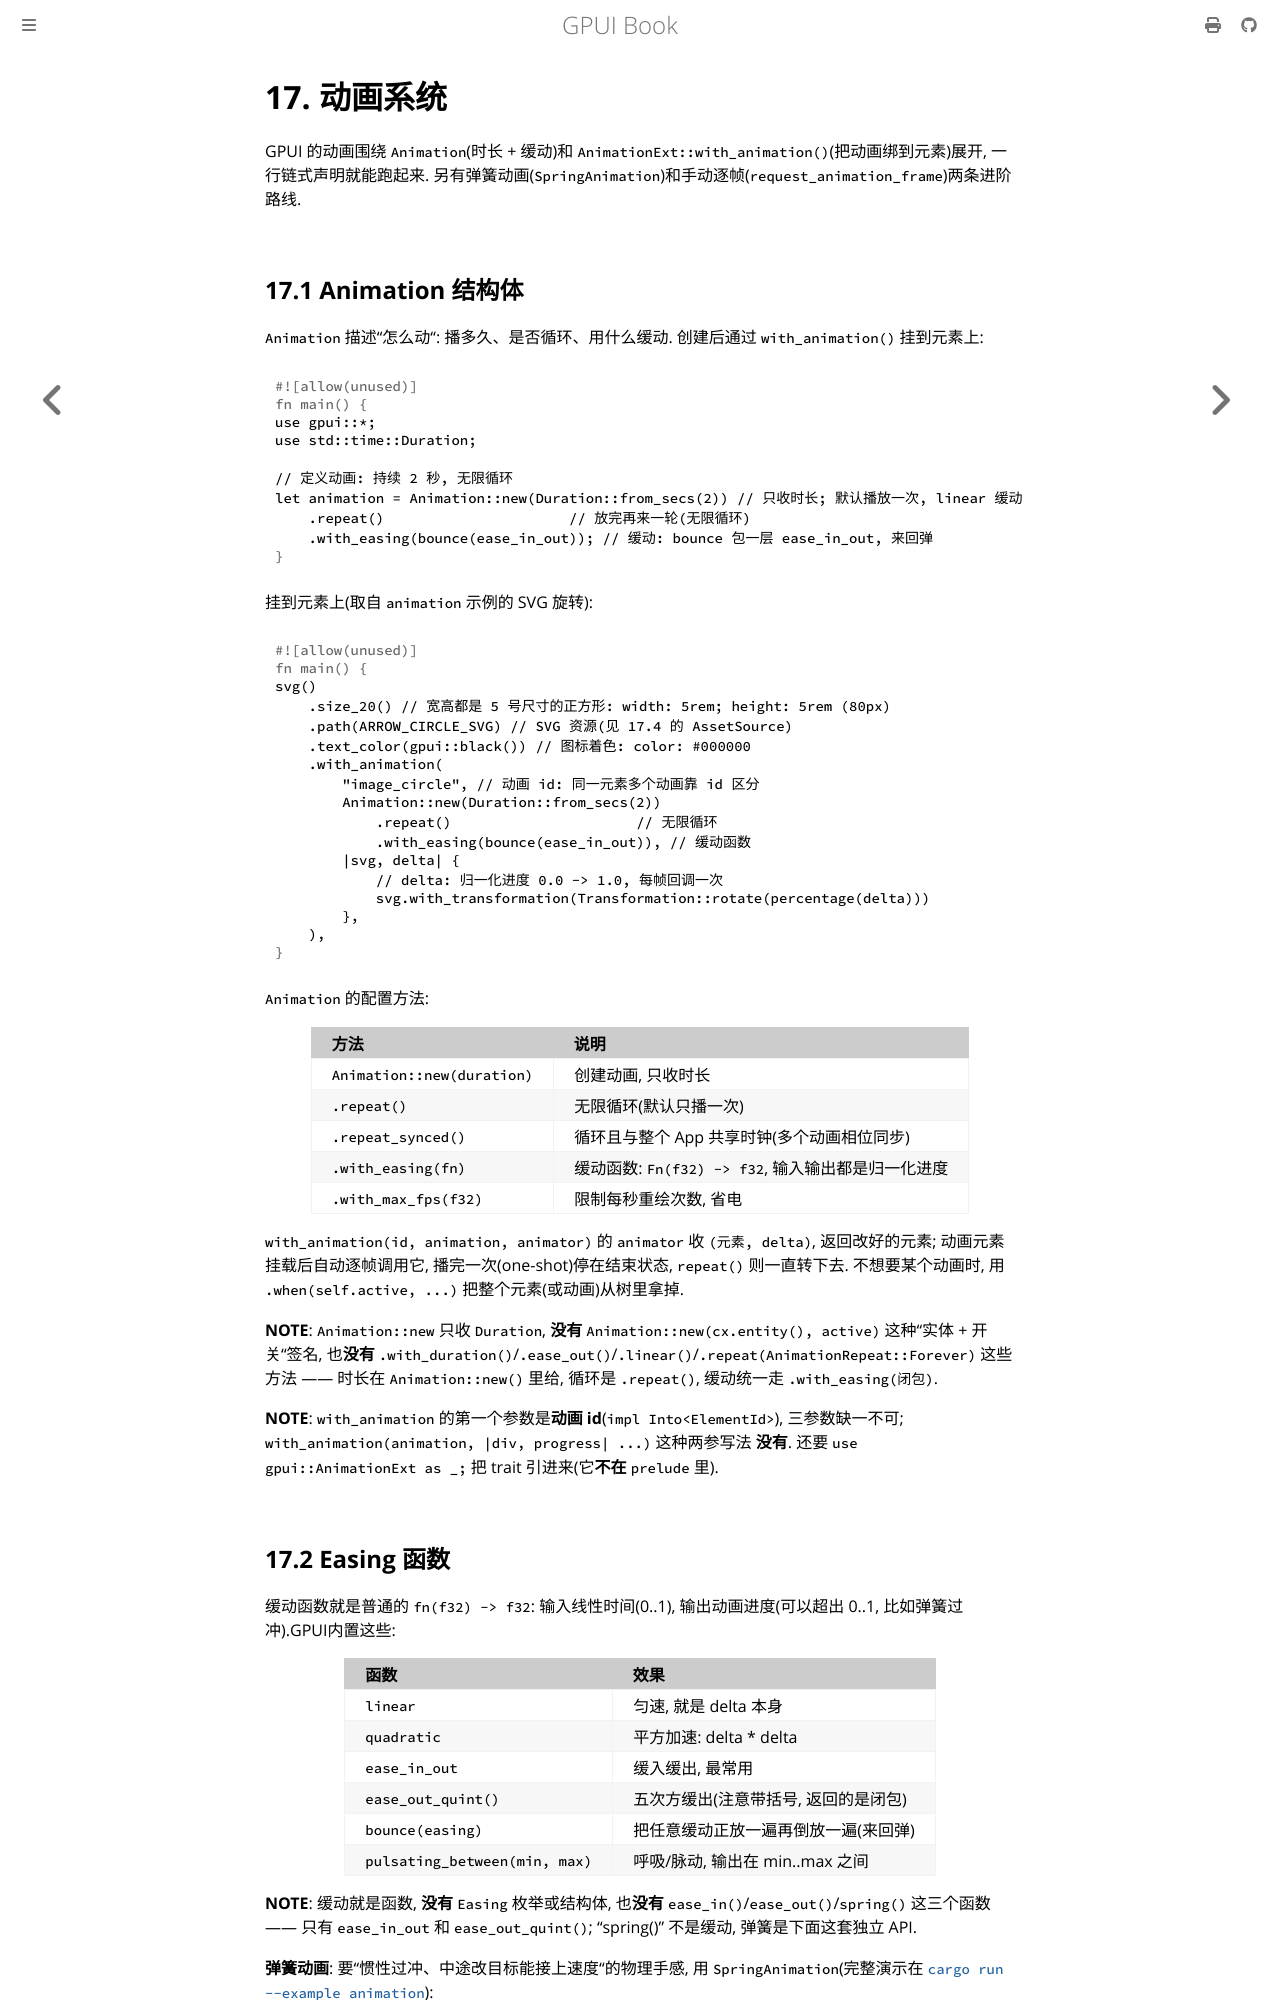

repository: thinkgos/learn-gpui · page: 17-animation.html · generator: mdbook

# 17. 动画系统

GPUI 的动画围绕 `Animation`(时长 + 缓动)和 `AnimationExt::with_animation()`(把动画绑到元素)展开, 一行链式声明就能跑起来. 另有弹簧动画(`SpringAnimation`)和手动逐帧(`request_animation_frame`)两条进阶路线.

## 17.1 Animation 结构体

`Animation` 描述"怎么动": 播多久、是否循环、用什么缓动. 创建后通过 `with_animation()` 挂到元素上:

```rust
use gpui::*;
use std::time::Duration;

// 定义动画: 持续 2 秒, 无限循环
let animation = Animation::new(Duration::from_secs(2)) // 只收时长; 默认播放一次, linear 缓动
    .repeat()                      // 放完再来一轮(无限循环)
    .with_easing(bounce(ease_in_out)); // 缓动: bounce 包一层 ease_in_out, 来回弹
```

挂到元素上(取自 `animation` 示例的 SVG 旋转):

```rust
svg()
    .size_20() // 宽高都是 5 号尺寸的正方形: width: 5rem; height: 5rem (80px)
    .path(ARROW_CIRCLE_SVG) // SVG 资源(见 17.4 的 AssetSource)
    .text_color(gpui::black()) // 图标着色: color: #000000
    .with_animation(
        "image_circle", // 动画 id: 同一元素多个动画靠 id 区分
        Animation::new(Duration::from_secs(2))
            .repeat()                      // 无限循环
            .with_easing(bounce(ease_in_out)), // 缓动函数
        |svg, delta| {
            // delta: 归一化进度 0.0 -> 1.0, 每帧回调一次
            svg.with_transformation(Transformation::rotate(percentage(delta)))
        },
    ),
```

`Animation` 的配置方法:

| 方法 | 说明 |
| :--- | :--- |
| `Animation::new(duration)` | 创建动画, 只收时长 |
| `.repeat()` | 无限循环(默认只播一次) |
| `.repeat_synced()` | 循环且与整个 App 共享时钟(多个动画相位同步) |
| `.with_easing(fn)` | 缓动函数: `Fn(f32) -> f32`, 输入输出都是归一化进度 |
| `.with_max_fps(f32)` | 限制每秒重绘次数, 省电 |

`with_animation(id, animation, animator)` 的 `animator` 收 `(元素, delta)`, 返回改好的元素; 动画元素挂载后自动逐帧调用它, 播完一次(one-shot)停在结束状态, `repeat()` 则一直转下去. 不想要某个动画时, 用 `.when(self.active, ...)` 把整个元素(或动画)从树里拿掉.

**NOTE**: `Animation::new` 只收 `Duration`, **没有** `Animation::new(cx.entity(), active)` 这种"实体 + 开关"签名, 也**没有** `.with_duration()`/`.ease_out()`/`.linear()`/`.repeat(AnimationRepeat::Forever)` 这些方法 —— 时长在 `Animation::new()` 里给, 循环是 `.repeat()`, 缓动统一走 `.with_easing(闭包)`.

**NOTE**: `with_animation` 的第一个参数是**动画 id**(`impl Into<ElementId>`), 三参数缺一不可; `with_animation(animation, |div, progress| ...)` 这种两参写法 **没有**. 还要 `use gpui::AnimationExt as _;` 把 trait 引进来(它**不在** `prelude` 里).
